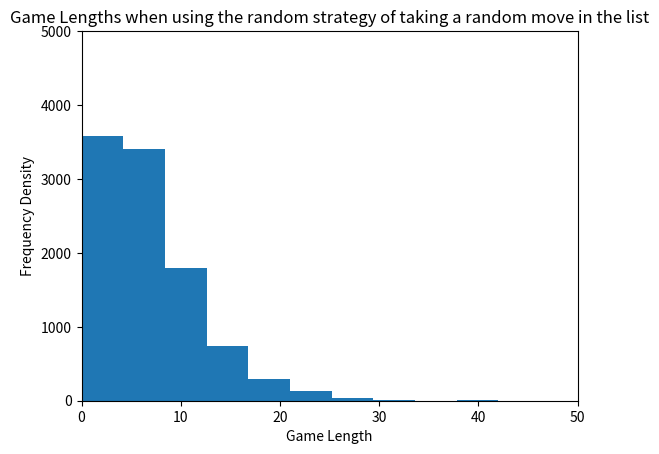

Generate this figure with matplotlib:
import random, math
import matplotlib.pyplot as plt
from pprint import pprint

plt.hist([5, 7, 7, 12, 2, 3, 2, 1, 8, 5, 9, 3, 6, 17, 6, 3, 3, 19, 2, 6, 8, 6, 4, 23, 11, 5, 5, 4, 16, 4, 2, 5, 9, 2, 4, 6, 8, 8, 1, 4, 16, 10, 9, 2, 1, 8, 4, 7, 3, 8, 3, 7, 17, 4, 5, 11, 8, 8, 6, 8, 10, 0, 5, 10, 10, 2, 5, 11, 5, 7, 4, 3, 7, 8, 2, 5, 5, 4, 2, 4, 3, 9, 8, 4, 10, 11, 7, 4, 12, 8, 7, 1, 3, 8, 3, 15, 6, 14, 23, 4, 7, 17, 11, 9, 11, 6, 13, 4, 3, 6, 16, 1, 0, 1, 6, 2, 0, 8, 11, 0, 8, 6, 7, 1, 2, 2, 7, 12, 6, 16, 0, 18, 4, 1, 7, 4, 9, 6, 5, 15, 7, 7, 6, 4, 3, 3, 16, 3, 1, 2, 6, 5, 5, 2, 10, 8, 1, 11, 12, 7, 4, 3, 1, 3, 7, 10, 0, 6, 2, 8, 5, 12, 7, 5, 3, 3, 17, 23, 16, 2, 8, 6, 1, 19, 6, 8, 2, 11, 2, 5, 5, 6, 23, 6, 4, 6, 12, 19, 3, 7, 19, 8, 8, 16, 0, 12, 15, 9, 13, 10, 7, 6, 8, 10, 4, 6, 9, 10, 3, 8, 6, 6, 3, 1, 14, 2, 1, 5, 10, 11, 9, 5, 4, 1, 9, 3, 12, 1, 2, 0, 5, 2, 17, 5, 11, 9, 3, 18, 3, 5, 1, 2, 5, 1, 4, 8, 7, 15, 9, 4, 10, 9, 8, 13, 2, 12, 23, 5, 8, 1, 5, 5, 8, 33, 5, 0, 5, 12, 12, 4, 2, 12, 8, 13, 10, 9, 5, 8, 6, 9, 0, 14, 9, 9, 9, 11, 7, 5, 3, 27, 4, 6, 0, 4, 4, 20, 5, 24, 9, 13, 4, 1, 5, 3, 7, 7, 9, 6, 2, 5, 5, 2, 3, 17, 15, 4, 11, 5, 4, 4, 15, 4, 4, 15, 14, 12, 10, 1, 5, 10, 0, 3, 5, 9, 14, 9, 1, 3, 2, 2, 4, 3, 2, 4, 10, 2, 10, 4, 7, 14, 4, 15, 21, 3, 2, 10, 5, 5, 18, 2, 4, 10, 8, 5, 13, 10, 17, 3, 8, 2, 1, 8, 2, 10, 6, 5, 19, 12, 3, 3, 10, 11, 6, 1, 16, 11, 3, 3, 13, 5, 6, 11, 5, 9, 6, 2, 3, 6, 1, 3, 7, 5, 1, 10, 19, 3, 4, 8, 4, 4, 8, 3, 3, 8, 12, 7, 4, 17, 9, 5, 10, 10, 8, 10, 9, 8, 12, 10, 6, 7, 7, 8, 4, 3, 9, 8, 4, 3, 14, 16, 4, 4, 15, 6, 10, 16, 2, 3, 13, 16, 13, 9, 13, 11, 11, 1, 8, 1, 8, 7, 20, 6, 9, 2, 26, 8, 4, 7, 6, 12, 4, 3, 5, 3, 6, 3, 2, 3, 5, 17, 7, 7, 4, 6, 7, 2, 3, 13, 14, 1, 5, 8, 17, 10, 6, 3, 7, 14, 12, 0, 5, 20, 3, 5, 13, 5, 10, 6, 6, 3, 3, 12, 4, 8, 2, 8, 12, 7, 13, 21, 23, 4, 8, 9, 7, 10, 5, 5, 6, 5, 5, 6, 12, 9, 12, 6, 3, 22, 4, 6, 11, 8, 6, 3, 3, 3, 3, 6, 7, 10, 1, 4, 4, 10, 1, 8, 1, 4, 5, 10, 19, 4, 3, 3, 5, 3, 2, 0, 11, 30, 9, 5, 4, 9, 8, 16, 4, 5, 2, 7, 10, 5, 4, 17, 4, 6, 5, 6, 16, 12, 3, 4, 6, 0, 4, 11, 4, 18, 3, 15, 7, 2, 10, 12, 7, 4, 9, 13, 7, 5, 8, 1, 3, 8, 15, 6, 5, 4, 8, 11, 2, 13, 3, 16, 1, 4, 16, 4, 1, 0, 14, 4, 10, 10, 4, 6, 5, 3, 1, 6, 7, 2, 4, 4, 4, 11, 8, 14, 9, 12, 3, 3, 2, 21, 9, 5, 10, 11, 1, 5, 3, 4, 4, 5, 9, 8, 6, 2, 7, 2, 4, 9, 9, 4, 3, 5, 8, 4, 8, 1, 5, 2, 2, 10, 10, 5, 7, 4, 6, 2, 3, 6, 10, 0, 9, 10, 4, 9, 8, 5, 2, 6, 0, 3, 7, 2, 10, 1, 7, 3, 3, 8, 5, 4, 6, 16, 7, 11, 1, 5, 2, 2, 2, 1, 5, 4, 10, 6, 7, 0, 7, 10, 6, 4, 5, 8, 14, 7, 10, 14, 8, 15, 6, 7, 4, 7, 8, 1, 9, 7, 6, 0, 4, 0, 14, 5, 1, 7, 16, 2, 7, 7, 10, 7, 21, 1, 8, 6, 7, 11, 3, 0, 6, 21, 13, 8, 6, 9, 7, 2, 2, 7, 1, 7, 2, 1, 8, 3, 11, 5, 6, 21, 5, 5, 7, 12, 5, 3, 5, 8, 7, 9, 6, 7, 5, 8, 5, 5, 12, 7, 2, 10, 7, 12, 1, 9, 6, 8, 3, 3, 14, 20, 9, 12, 2, 4, 9, 3, 12, 6, 5, 3, 4, 8, 5, 8, 2, 7, 3, 11, 10, 5, 4, 7, 3, 15, 18, 3, 4, 8, 7, 16, 1, 9, 8, 6, 16, 16, 7, 6, 3, 4, 4, 9, 13, 11, 10, 5, 10, 3, 16, 2, 2, 25, 2, 7, 11, 5, 9, 0, 3, 5, 3, 2, 1, 11, 6, 1, 4, 6, 2, 8, 5, 6, 5, 4, 5, 8, 6, 11, 7, 7, 8, 7, 14, 7, 9, 3, 7, 9, 4, 2, 5, 4, 4, 7, 9, 6, 4, 16, 10, 10, 6, 6, 11, 4, 15, 9, 2, 11, 4, 5, 18, 5, 21, 9, 9, 14, 3, 7, 5, 5, 15, 6, 3, 1, 8, 3, 8, 2, 13, 2, 8, 8, 0, 10, 6, 1, 5, 6, 9, 11, 16, 2, 20, 4, 5, 2, 0, 12, 1, 5, 4, 8, 5, 0, 5, 6, 7, 7, 2, 7, 23, 8, 2, 19, 17, 0, 4, 18, 6, 5, 16, 2, 2, 12, 6, 9, 6, 11, 2, 11, 5, 14, 2, 6, 12, 5, 8, 9, 6, 6, 3, 0, 7, 3, 15, 0, 8, 14, 4, 12, 6, 5, 7, 12, 7, 7, 5, 6, 9, 0, 5, 19, 8, 15, 15, 12, 8, 8, 11, 26, 7, 2, 3, 2, 8, 8, 3, 18, 10, 3, 9, 7, 6, 8, 12, 6, 3, 14, 10, 14, 6, 5, 6, 11, 4, 5, 3, 19, 1, 9, 7, 3, 18, 6, 6, 6, 21, 23, 10, 22, 9, 10, 7, 16, 1, 19, 3, 14, 4, 17, 15, 3, 10, 14, 1, 11, 4, 1, 11, 9, 7, 4, 12, 6, 5, 7, 6, 6, 4, 11, 0, 14, 4, 17, 7, 1, 7, 9, 3, 6, 12, 3, 5, 1, 3, 8, 4, 14, 8, 4, 7, 4, 21, 7, 6, 2, 3, 7, 13, 2, 9, 4, 8, 6, 1, 3, 8, 7, 11, 9, 3, 1, 10, 5, 9, 7, 0, 13, 7, 3, 8, 6, 3, 16, 3, 10, 9, 7, 2, 5, 6, 1, 5, 5, 10, 7, 2, 6, 4, 24, 10, 8, 4, 11, 9, 7, 26, 3, 9, 7, 13, 8, 8, 10, 10, 11, 8, 3, 12, 2, 12, 4, 2, 4, 9, 1, 3, 10, 9, 14, 10, 6, 7, 3, 18, 8, 12, 13, 6, 16, 11, 6, 11, 11, 1, 3, 2, 7, 12, 3, 16, 10, 13, 0, 1, 11, 6, 1, 22, 10, 3, 2, 12, 5, 7, 7, 6, 7, 3, 1, 13, 5, 6, 16, 6, 5, 5, 7, 18, 9, 12, 8, 3, 8, 6, 9, 2, 3, 2, 2, 0, 9, 8, 0, 4, 4, 7, 4, 4, 8, 3, 3, 22, 6, 12, 3, 1, 2, 2, 4, 5, 9, 11, 7, 9, 3, 28, 4, 13, 5, 6, 15, 1, 3, 6, 3, 3, 3, 10, 11, 6, 7, 6, 6, 2, 4, 6, 6, 6, 8, 20, 5, 19, 5, 7, 3, 3, 11, 1, 8, 1, 4, 18, 7, 11, 4, 13, 1, 4, 2, 2, 12, 5, 10, 13, 3, 9, 10, 11, 11, 5, 17, 11, 7, 4, 3, 5, 15, 0, 6, 5, 2, 11, 4, 16, 4, 6, 11, 6, 1, 4, 10, 6, 6, 3, 5, 2, 10, 7, 7, 9, 9, 4, 10, 6, 13, 8, 4, 15, 2, 17, 2, 15, 13, 15, 1, 8, 8, 6, 11, 17, 5, 5, 7, 3, 23, 3, 1, 9, 8, 8, 8, 21, 3, 3, 4, 20, 1, 3, 5, 14, 11, 6, 16, 4, 5, 5, 8, 1, 4, 6, 8, 9, 7, 10, 3, 5, 4, 3, 3, 8, 10, 7, 5, 4, 3, 7, 2, 2, 8, 4, 11, 11, 6, 5, 10, 3, 20, 5, 7, 8, 42, 4, 6, 5, 4, 2, 18, 7, 14, 3, 21, 12, 8, 5, 9, 7, 8, 3, 3, 8, 0, 4, 7, 9, 8, 3, 6, 7, 2, 26, 7, 3, 5, 10, 1, 4, 7, 6, 9, 6, 10, 3, 1, 12, 2, 27, 15, 9, 18, 9, 3, 7, 5, 4, 5, 8, 14, 5, 6, 1, 17, 3, 14, 4, 1, 4, 8, 10, 9, 2, 9, 17, 5, 18, 6, 4, 4, 2, 3, 7, 8, 5, 6, 13, 9, 11, 5, 13, 10, 8, 8, 15, 8, 17, 2, 7, 2, 2, 1, 1, 9, 5, 14, 2, 12, 8, 1, 11, 13, 11, 6, 7, 6, 12, 9, 4, 4, 12, 14, 12, 8, 8, 13, 8, 6, 12, 3, 25, 22, 11, 2, 7, 4, 12, 1, 6, 6, 12, 9, 4, 6, 5, 1, 3, 10, 8, 8, 6, 2, 18, 8, 3, 7, 12, 17, 7, 11, 13, 2, 12, 3, 5, 5, 7, 6, 5, 6, 4, 1, 12, 5, 8, 4, 7, 20, 3, 4, 7, 0, 4, 15, 2, 9, 6, 4, 3, 2, 11, 8, 10, 15, 9, 11, 5, 0, 10, 3, 12, 5, 5, 11, 3, 12, 17, 0, 10, 8, 7, 5, 4, 8, 6, 4, 2, 9, 18, 11, 3, 8, 22, 7, 7, 4, 9, 7, 11, 1, 7, 9, 4, 5, 0, 2, 2, 0, 3, 8, 6, 7, 1, 6, 7, 10, 5, 5, 11, 7, 6, 2, 5, 17, 1, 7, 15, 6, 5, 5, 16, 3, 2, 2, 5, 4, 11, 5, 3, 5, 2, 5, 2, 7, 2, 2, 7, 27, 1, 12, 4, 10, 7, 4, 10, 8, 2, 8, 3, 3, 1, 7, 7, 8, 6, 5, 3, 4, 18, 8, 8, 9, 9, 10, 4, 2, 14, 2, 15, 3, 6, 10, 6, 16, 7, 3, 6, 8, 20, 1, 6, 6, 3, 11, 15, 7, 6, 23, 6, 16, 11, 3, 2, 13, 10, 5, 2, 9, 8, 9, 7, 2, 2, 7, 10, 4, 11, 8, 0, 8, 4, 2, 8, 12, 4, 9, 3, 2, 4, 14, 10, 5, 0, 3, 5, 8, 5, 20, 9, 2, 3, 6, 4, 1, 3, 22, 10, 2, 5, 5, 8, 7, 9, 7, 4, 8, 1, 2, 8, 20, 3, 5, 14, 5, 7, 15, 7, 1, 8, 4, 2, 2, 2, 0, 6, 1, 18, 7, 6, 6, 15, 9, 6, 11, 7, 4, 7, 6, 7, 5, 2, 9, 9, 4, 21, 1, 8, 13, 2, 11, 6, 8, 14, 21, 4, 7, 5, 1, 5, 15, 1, 15, 12, 4, 7, 6, 10, 6, 13, 24, 11, 0, 5, 9, 9, 6, 11, 3, 14, 10, 7, 7, 4, 16, 5, 13, 6, 3, 3, 4, 10, 6, 4, 11, 2, 2, 13, 1, 8, 6, 8, 15, 6, 2, 6, 10, 12, 6, 2, 12, 3, 7, 8, 4, 6, 6, 16, 7, 4, 7, 6, 2, 4, 6, 5, 7, 7, 4, 2, 8, 3, 8, 16, 2, 10, 4, 3, 11, 9, 1, 6, 1, 16, 9, 2, 8, 7, 3, 0, 2, 5, 1, 7, 20, 1, 1, 7, 4, 17, 17, 13, 20, 5, 2, 9, 7, 2, 8, 5, 3, 6, 7, 12, 5, 11, 2, 7, 4, 3, 6, 10, 4, 11, 12, 8, 9, 5, 11, 3, 1, 12, 10, 8, 4, 0, 8, 1, 6, 3, 14, 2, 4, 1, 6, 9, 21, 10, 6, 8, 4, 6, 7, 12, 11, 6, 4, 11, 9, 14, 17, 7, 1, 17, 9, 12, 5, 5, 2, 10, 28, 3, 10, 2, 7, 4, 9, 9, 3, 6, 5, 2, 4, 0, 3, 5, 0, 3, 13, 4, 3, 3, 5, 10, 3, 6, 3, 15, 3, 7, 6, 2, 8, 8, 7, 18, 8, 8, 5, 10, 11, 10, 15, 3, 14, 3, 4, 17, 2, 5, 2, 0, 1, 5, 2, 6, 3, 11, 1, 4, 9, 3, 13, 7, 4, 2, 5, 19, 3, 3, 5, 5, 9, 3, 3, 5, 7, 5, 8, 6, 8, 3, 32, 9, 7, 4, 15, 18, 18, 3, 11, 0, 7, 12, 4, 9, 3, 11, 10, 7, 3, 5, 11, 3, 2, 6, 3, 9, 2, 3, 10, 7, 2, 4, 9, 3, 11, 5, 10, 6, 3, 5, 3, 13, 4, 3, 7, 10, 1, 8, 4, 2, 11, 7, 15, 12, 3, 6, 6, 8, 8, 9, 3, 2, 8, 4, 6, 16, 19, 11, 8, 21, 1, 6, 15, 6, 4, 12, 9, 4, 9, 5, 5, 9, 4, 2, 2, 9, 6, 7, 4, 3, 8, 13, 2, 20, 9, 5, 0, 7, 3, 4, 4, 3, 1, 7, 5, 1, 4, 6, 2, 12, 4, 6, 3, 14, 8, 5, 3, 2, 4, 6, 11, 9, 10, 12, 5, 6, 26, 20, 2, 20, 15, 10, 10, 3, 13, 13, 9, 5, 3, 4, 2, 5, 8, 9, 14, 5, 9, 7, 1, 6, 3, 6, 4, 5, 7, 5, 7, 1, 5, 3, 11, 5, 9, 15, 5, 7, 11, 4, 3, 6, 3, 6, 7, 8, 1, 15, 3, 8, 15, 12, 4, 12, 2, 1, 4, 2, 10, 1, 18, 0, 7, 17, 2, 6, 18, 15, 7, 2, 5, 5, 4, 8, 4, 3, 5, 3, 15, 8, 4, 1, 14, 3, 10, 2, 3, 1, 2, 15, 5, 1, 8, 6, 16, 12, 14, 2, 2, 1, 2, 7, 2, 5, 15, 4, 4, 11, 6, 0, 3, 4, 7, 18, 5, 10, 13, 1, 6, 5, 17, 4, 9, 0, 18, 10, 7, 6, 8, 1, 3, 1, 7, 2, 8, 6, 4, 3, 10, 3, 6, 4, 7, 8, 4, 3, 17, 6, 11, 5, 7, 4, 18, 13, 7, 7, 3, 3, 12, 5, 0, 14, 3, 2, 10, 6, 7, 2, 4, 8, 7, 14, 5, 5, 8, 3, 13, 7, 8, 9, 8, 19, 5, 12, 3, 10, 8, 4, 6, 2, 2, 8, 4, 7, 11, 1, 11, 1, 9, 5, 13, 10, 17, 7, 7, 7, 12, 0, 15, 4, 9, 6, 4, 1, 6, 16, 22, 2, 5, 3, 5, 5, 2, 9, 6, 3, 10, 3, 15, 33, 3, 10, 2, 4, 4, 14, 9, 10, 17, 2, 8, 8, 8, 6, 16, 15, 4, 12, 5, 7, 6, 5, 3, 3, 9, 7, 13, 20, 14, 8, 2, 20, 13, 2, 13, 5, 2, 4, 2, 20, 1, 3, 10, 5, 6, 6, 3, 9, 5, 9, 9, 7, 6, 1, 5, 10, 7, 12, 19, 11, 11, 3, 14, 1, 3, 4, 11, 8, 3, 3, 15, 8, 1, 3, 11, 5, 5, 6, 10, 7, 4, 9, 4, 7, 7, 1, 18, 2, 9, 8, 2, 7, 10, 5, 18, 1, 4, 14, 5, 2, 6, 9, 5, 11, 9, 5, 38, 7, 15, 3, 11, 7, 9, 0, 3, 7, 2, 0, 6, 8, 9, 11, 4, 8, 10, 13, 5, 3, 5, 22, 3, 1, 4, 3, 3, 18, 4, 15, 4, 18, 1, 8, 2, 8, 2, 5, 7, 7, 3, 17, 4, 10, 9, 8, 1, 7, 7, 6, 15, 3, 8, 9, 6, 7, 7, 15, 9, 3, 3, 9, 14, 11, 6, 2, 4, 5, 16, 2, 10, 3, 2, 9, 4, 2, 9, 9, 22, 10, 2, 10, 4, 14, 8, 8, 7, 1, 4, 6, 7, 10, 3, 5, 1, 10, 4, 1, 11, 3, 6, 3, 15, 0, 10, 5, 11, 10, 4, 2, 5, 1, 10, 3, 5, 7, 0, 13, 20, 14, 13, 7, 5, 12, 3, 7, 6, 6, 2, 13, 13, 3, 4, 18, 9, 4, 4, 5, 7, 3, 8, 7, 8, 3, 17, 4, 1, 24, 4, 16, 9, 11, 6, 9, 7, 5, 16, 8, 7, 4, 2, 18, 6, 17, 8, 4, 4, 5, 8, 4, 6, 6, 7, 10, 4, 4, 16, 0, 7, 14, 8, 8, 14, 5, 2, 2, 0, 2, 10, 8, 4, 5, 5, 14, 2, 5, 14, 8, 6, 12, 4, 4, 9, 5, 13, 4, 3, 3, 5, 8, 7, 4, 3, 1, 6, 10, 15, 7, 2, 4, 1, 2, 3, 9, 2, 10, 9, 1, 6, 4, 7, 3, 8, 17, 8, 12, 0, 5, 6, 7, 3, 10, 16, 4, 15, 2, 6, 12, 2, 3, 7, 10, 11, 4, 2, 6, 5, 0, 6, 19, 7, 11, 15, 3, 9, 5, 4, 10, 4, 7, 18, 4, 2, 10, 1, 8, 5, 19, 2, 4, 4, 7, 3, 7, 2, 5, 11, 3, 3, 31, 4, 6, 1, 5, 12, 10, 4, 8, 10, 11, 16, 1, 2, 2, 5, 9, 3, 4, 22, 0, 8, 1, 2, 3, 2, 6, 15, 3, 8, 6, 5, 7, 2, 1, 5, 19, 9, 7, 6, 11, 3, 9, 6, 3, 12, 7, 22, 10, 10, 14, 9, 1, 8, 12, 5, 8, 4, 2, 10, 8, 4, 3, 2, 4, 6, 5, 4, 16, 12, 5, 16, 1, 10, 2, 3, 6, 1, 10, 6, 8, 5, 6, 13, 2, 20, 8, 8, 1, 15, 6, 3, 11, 21, 9, 1, 5, 11, 7, 6, 3, 5, 4, 0, 4, 11, 14, 4, 13, 7, 6, 7, 17, 18, 5, 8, 1, 8, 15, 6, 2, 3, 2, 1, 2, 8, 0, 7, 3, 4, 21, 1, 2, 14, 1, 9, 2, 3, 7, 13, 9, 15, 8, 1, 5, 9, 8, 1, 9, 5, 6, 2, 14, 7, 2, 1, 17, 2, 3, 2, 2, 5, 6, 17, 13, 18, 4, 9, 14, 9, 4, 2, 12, 5, 2, 4, 5, 4, 15, 13, 9, 10, 4, 19, 10, 3, 2, 5, 5, 6, 7, 11, 9, 10, 8, 6, 6, 2, 8, 4, 13, 5, 2, 10, 5, 6, 4, 1, 5, 8, 1, 8, 10, 10, 9, 13, 5, 7, 15, 5, 14, 4, 4, 4, 11, 5, 4, 3, 1, 8, 2, 6, 7, 0, 4, 11, 1, 8, 5, 15, 7, 2, 7, 5, 4, 5, 13, 12, 3, 4, 5, 21, 10, 9, 8, 8, 6, 2, 9, 10, 4, 2, 4, 1, 10, 7, 9, 4, 13, 5, 11, 4, 4, 6, 12, 9, 12, 5, 8, 6, 21, 11, 4, 1, 8, 7, 11, 3, 8, 7, 6, 9, 5, 6, 7, 4, 6, 1, 4, 24, 5, 8, 9, 6, 1, 1, 7, 1, 8, 7, 24, 2, 9, 21, 8, 5, 4, 2, 7, 6, 11, 8, 7, 14, 4, 7, 9, 1, 2, 5, 7, 4, 6, 6, 3, 3, 15, 8, 13, 13, 11, 7, 10, 2, 1, 7, 2, 3, 11, 9, 1, 6, 3, 15, 3, 11, 7, 2, 2, 16, 6, 4, 10, 17, 5, 6, 2, 6, 5, 7, 5, 15, 3, 2, 10, 2, 11, 7, 3, 2, 5, 14, 4, 8, 3, 11, 4, 0, 6, 3, 10, 6, 6, 2, 3, 5, 0, 19, 4, 25, 5, 6, 1, 4, 5, 9, 7, 5, 8, 1, 6, 9, 8, 3, 12, 7, 5, 2, 2, 4, 5, 4, 1, 9, 12, 2, 8, 2, 5, 2, 13, 13, 10, 5, 12, 4, 13, 5, 14, 5, 2, 12, 7, 4, 8, 5, 19, 5, 4, 6, 2, 2, 1, 12, 0, 8, 11, 8, 21, 15, 2, 14, 13, 6, 7, 5, 5, 3, 5, 10, 3, 0, 10, 13, 10, 13, 4, 4, 10, 5, 14, 0, 6, 1, 0, 8, 20, 6, 9, 8, 25, 7, 25, 7, 2, 4, 3, 6, 11, 10, 2, 10, 5, 1, 10, 3, 6, 4, 5, 13, 2, 6, 2, 14, 16, 7, 7, 4, 13, 8, 4, 2, 12, 4, 2, 5, 2, 15, 1, 1, 1, 2, 6, 9, 5, 12, 3, 12, 12, 8, 4, 3, 5, 14, 10, 11, 11, 6, 4, 6, 12, 10, 18, 5, 4, 5, 2, 10, 3, 5, 3, 6, 2, 11, 15, 6, 8, 2, 9, 9, 2, 3, 5, 7, 4, 0, 28, 14, 2, 1, 7, 4, 2, 5, 4, 2, 6, 15, 10, 13, 12, 3, 1, 13, 10, 6, 16, 4, 6, 1, 4, 7, 4, 8, 2, 0, 5, 9, 4, 6, 18, 4, 10, 1, 8, 12, 7, 4, 6, 4, 1, 4, 3, 6, 5, 0, 8, 9, 3, 5, 2, 3, 14, 12, 7, 6, 5, 6, 3, 4, 6, 2, 3, 6, 2, 3, 21, 5, 14, 6, 4, 8, 3, 7, 3, 33, 3, 10, 6, 3, 5, 8, 3, 2, 6, 6, 16, 10, 6, 2, 4, 3, 11, 3, 4, 11, 8, 2, 5, 2, 7, 7, 10, 1, 1, 11, 1, 8, 7, 9, 2, 2, 2, 4, 7, 6, 11, 5, 12, 7, 7, 9, 16, 12, 2, 3, 9, 10, 11, 4, 12, 5, 4, 10, 17, 13, 17, 2, 7, 3, 2, 4, 17, 2, 2, 16, 5, 10, 10, 5, 7, 11, 11, 3, 12, 20, 6, 4, 11, 2, 2, 1, 5, 5, 14, 1, 9, 14, 11, 5, 12, 2, 3, 6, 1, 4, 7, 3, 19, 5, 3, 10, 16, 0, 6, 13, 9, 7, 7, 3, 9, 9, 5, 6, 9, 9, 2, 23, 9, 2, 12, 1, 18, 1, 9, 3, 4, 5, 5, 6, 7, 1, 5, 7, 11, 13, 23, 3, 13, 2, 5, 3, 3, 3, 4, 7, 3, 6, 2, 13, 1, 2, 3, 5, 5, 6, 4, 12, 5, 1, 7, 5, 8, 4, 6, 7, 2, 4, 16, 5, 4, 9, 3, 2, 4, 1, 14, 3, 6, 12, 4, 4, 9, 2, 14, 5, 8, 6, 4, 9, 5, 38, 3, 7, 12, 10, 4, 11, 5, 15, 2, 1, 5, 14, 3, 6, 4, 2, 8, 2, 6, 3, 3, 1, 6, 5, 5, 3, 5, 14, 20, 3, 10, 11, 5, 4, 3, 1, 1, 7, 4, 5, 7, 7, 8, 3, 4, 3, 13, 3, 9, 8, 14, 3, 5, 5, 1, 4, 7, 7, 6, 4, 2, 7, 7, 2, 5, 9, 4, 5, 3, 6, 5, 4, 16, 3, 2, 7, 9, 1, 9, 6, 8, 27, 6, 2, 8, 5, 3, 7, 9, 5, 5, 3, 6, 8, 2, 9, 3, 6, 3, 15, 6, 22, 1, 6, 5, 7, 2, 9, 5, 13, 5, 1, 14, 3, 6, 1, 2, 11, 3, 8, 3, 10, 12, 5, 7, 10, 1, 9, 16, 19, 2, 1, 8, 10, 3, 8, 6, 20, 0, 4, 3, 12, 9, 11, 12, 9, 18, 6, 7, 4, 0, 1, 3, 4, 3, 14, 3, 5, 11, 2, 2, 4, 11, 9, 9, 8, 16, 10, 6, 10, 3, 9, 10, 7, 3, 2, 10, 10, 5, 2, 5, 8, 1, 4, 12, 2, 11, 2, 2, 6, 4, 3, 1, 2, 21, 3, 19, 19, 5, 8, 5, 11, 4, 6, 9, 3, 7, 2, 6, 10, 3, 3, 9, 7, 15, 6, 3, 9, 7, 3, 13, 3, 5, 4, 4, 15, 4, 1, 21, 3, 4, 5, 8, 23, 8, 8, 7, 25, 5, 19, 3, 8, 6, 12, 16, 6, 2, 5, 6, 4, 7, 7, 3, 7, 2, 10, 3, 3, 4, 2, 5, 12, 0, 3, 8, 4, 5, 5, 0, 2, 12, 11, 2, 10, 4, 4, 13, 6, 39, 0, 8, 6, 2, 4, 8, 5, 8, 11, 5, 3, 19, 3, 16, 5, 5, 19, 5, 10, 5, 3, 5, 7, 12, 8, 2, 9, 6, 7, 4, 4, 8, 6, 7, 4, 4, 4, 12, 10, 8, 2, 19, 7, 1, 6, 7, 2, 7, 8, 12, 10, 0, 4, 4, 1, 1, 9, 11, 13, 2, 9, 8, 15, 3, 7, 3, 9, 6, 3, 2, 14, 4, 6, 0, 3, 5, 9, 17, 10, 3, 11, 2, 9, 1, 2, 11, 12, 11, 4, 0, 5, 5, 25, 6, 5, 5, 7, 4, 8, 3, 4, 2, 4, 2, 15, 11, 3, 4, 10, 0, 26, 3, 2, 5, 1, 5, 16, 4, 1, 3, 8, 8, 3, 8, 12, 11, 11, 6, 3, 13, 3, 3, 10, 3, 7, 3, 3, 8, 6, 9, 0, 5, 8, 5, 13, 0, 6, 21, 6, 14, 9, 5, 1, 1, 3, 5, 5, 11, 6, 5, 7, 10, 3, 11, 13, 11, 2, 6, 2, 6, 3, 3, 7, 5, 3, 5, 3, 3, 7, 15, 12, 11, 11, 3, 11, 2, 8, 5, 3, 1, 16, 4, 6, 10, 2, 13, 18, 1, 6, 3, 5, 5, 8, 7, 4, 7, 6, 4, 6, 11, 20, 6, 1, 0, 3, 6, 5, 3, 16, 1, 2, 14, 8, 2, 5, 4, 14, 5, 6, 3, 10, 7, 1, 4, 4, 4, 8, 9, 8, 3, 3, 9, 4, 6, 14, 11, 11, 11, 1, 17, 12, 15, 3, 14, 4, 8, 5, 11, 9, 3, 4, 14, 16, 3, 8, 3, 3, 3, 7, 10, 3, 10, 6, 17, 17, 1, 9, 3, 2, 2, 4, 5, 11, 10, 6, 3, 2, 13, 8, 4, 5, 2, 13, 3, 24, 0, 6, 4, 8, 9, 11, 7, 3, 4, 3, 8, 3, 10, 5, 6, 15, 6, 5, 10, 6, 2, 4, 8, 7, 2, 8, 14, 4, 5, 1, 12, 5, 2, 9, 7, 9, 2, 2, 5, 6, 3, 8, 12, 1, 27, 5, 7, 8, 5, 5, 3, 3, 1, 2, 3, 9, 1, 7, 6, 16, 4, 4, 5, 2, 5, 3, 10, 5, 20, 3, 11, 4, 9, 8, 8, 5, 5, 6, 6, 2, 5, 4, 14, 15, 5, 7, 2, 2, 4, 6, 6, 10, 7, 9, 12, 5, 6, 5, 7, 2, 4, 10, 3, 5, 11, 5, 6, 6, 12, 9, 12, 2, 2, 6, 5, 18, 17, 9, 15, 5, 8, 12, 4, 6, 12, 11, 2, 5, 9, 7, 7, 5, 5, 3, 4, 4, 1, 9, 12, 2, 5, 26, 11, 1, 3, 0, 15, 8, 2, 1, 3, 6, 7, 8, 3, 10, 9, 5, 8, 4, 4, 6, 6, 8, 26, 5, 2, 7, 9, 4, 2, 12, 4, 9, 9, 3, 2, 11, 6, 5, 3, 2, 2, 6, 16, 4, 11, 10, 2, 6, 4, 12, 4, 4, 11, 2, 2, 1, 8, 2, 9, 8, 8, 2, 4, 10, 3, 3, 15, 3, 3, 2, 2, 3, 3, 9, 9, 8, 6, 5, 3, 13, 3, 12, 3, 9, 7, 3, 9, 8, 2, 5, 3, 4, 14, 1, 3, 18, 11, 22, 13, 4, 6, 4, 5, 3, 4, 3, 3, 6, 3, 14, 3, 9, 2, 3, 0, 10, 2, 4, 9, 3, 8, 11, 11, 3, 3, 5, 9, 3, 13, 6, 9, 2, 3, 16, 3, 5, 8, 1, 2, 8, 4, 4, 12, 16, 8, 4, 2, 1, 2, 1, 13, 5, 7, 11, 6, 15, 2, 6, 26, 11, 3, 4, 4, 3, 5, 4, 8, 3, 3, 4, 6, 6, 0, 3, 14, 10, 2, 8, 5, 12, 12, 18, 7, 4, 8, 13, 2, 3, 8, 10, 4, 6, 8, 3, 5, 4, 4, 5, 14, 20, 4, 11, 6, 6, 9, 32, 9, 4, 4, 12, 2, 14, 8, 4, 4, 2, 10, 11, 12, 2, 5, 2, 19, 4, 2, 8, 8, 7, 4, 4, 8, 4, 5, 5, 3, 3, 6, 9, 3, 14, 6, 3, 8, 7, 5, 3, 18, 5, 5, 8, 3, 11, 7, 2, 2, 11, 8, 3, 3, 8, 4, 5, 17, 2, 10, 8, 2, 5, 3, 13, 3, 8, 3, 4, 7, 4, 3, 6, 9, 6, 2, 17, 3, 8, 16, 1, 6, 8, 10, 5, 8, 6, 5, 3, 4, 2, 11, 18, 8, 5, 14, 5, 8, 3, 3, 18, 2, 17, 6, 10, 14, 6, 6, 0, 6, 8, 4, 12, 7, 3, 4, 8, 2, 8, 3, 1, 11, 6, 3, 2, 12, 6, 20, 1, 7, 5, 9, 9, 5, 3, 1, 4, 7, 7, 7, 15, 0, 8, 9, 5, 8, 12, 7, 1, 0, 3, 3, 5, 8, 10, 1, 4, 12, 7, 4, 4, 7, 15, 8, 9, 5, 9, 16, 3, 9, 1, 15, 6, 2, 12, 10, 16, 9, 8, 6, 6, 0, 22, 2, 5, 14, 1, 7, 5, 4, 8, 13, 9, 4, 8, 7, 2, 9, 5, 6, 1, 7, 4, 2, 8, 10, 1, 8, 2, 7, 2, 6, 4, 3, 7, 3, 6, 3, 4, 1, 9, 5, 5, 6, 11, 12, 6, 12, 4, 10, 6, 15, 3, 4, 10, 9, 8, 19, 12, 6, 3, 12, 6, 5, 9, 13, 15, 8, 10, 4, 9, 4, 4, 7, 6, 6, 4, 14, 6, 8, 9, 6, 8, 1, 9, 6, 15, 8, 5, 1, 7, 6, 10, 4, 2, 6, 15, 3, 8, 9, 13, 2, 8, 4, 4, 6, 6, 4, 4, 2, 12, 7, 6, 4, 4, 4, 4, 5, 9, 6, 16, 0, 9, 4, 9, 14, 11, 5, 2, 6, 5, 5, 6, 5, 9, 12, 11, 3, 7, 5, 2, 4, 8, 11, 0, 8, 6, 17, 15, 14, 3, 3, 5, 4, 6, 3, 6, 20, 14, 9, 9, 2, 5, 4, 4, 6, 3, 19, 13, 12, 8, 3, 9, 9, 6, 1, 15, 4, 7, 3, 10, 15, 9, 8, 10, 5, 2, 5, 11, 13, 1, 9, 2, 6, 5, 3, 2, 15, 4, 6, 7, 5, 3, 13, 9, 11, 2, 4, 1, 1, 2, 1, 11, 23, 5, 7, 7, 3, 2, 8, 6, 9, 3, 6, 3, 8, 5, 1, 5, 7, 7, 7, 6, 6, 10, 9, 4, 8, 9, 14, 20, 14, 20, 3, 4, 6, 2, 6, 9, 10, 4, 7, 5, 9, 4, 3, 14, 5, 16, 6, 10, 10, 8, 6, 16, 11, 3, 12, 12, 3, 1, 4, 10, 14, 2, 9, 14, 11, 6, 7, 8, 6, 7, 1, 15, 6, 15, 5, 6, 0, 14, 5, 4, 5, 10, 19, 13, 12, 10, 7, 11, 24, 5, 1, 3, 2, 2, 4, 8, 1, 5, 7, 10, 7, 1, 5, 7, 17, 1, 7, 10, 8, 5, 6, 8, 3, 7, 2, 7, 14, 5, 11, 10, 16, 8, 2, 3, 3, 5, 7, 2, 25, 6, 6, 4, 3, 27, 7, 7, 9, 6, 13, 3, 4, 4, 2, 5, 4, 3, 5, 3, 7, 4, 6, 6, 3, 10, 9, 2, 3, 10, 9, 6, 0, 2, 9, 2, 14, 2, 4, 17, 5, 3, 3, 12, 1, 5, 9, 11, 7, 7, 11, 6, 8, 6, 3, 7, 13, 6, 12, 2, 6, 5, 10, 12, 16, 15, 7, 6, 11, 15, 11, 5, 9, 7, 4, 8, 4, 12, 10, 2, 5, 8, 18, 3, 20, 3, 6, 2, 4, 2, 9, 5, 17, 3, 4, 4, 8, 3, 8, 2, 8, 9, 17, 4, 5, 6, 7, 12, 6, 4, 3, 7, 4, 10, 6, 5, 0, 25, 3, 16, 2, 18, 10, 3, 5, 1, 2, 10, 4, 3, 8, 22, 12, 12, 2, 6, 0, 5, 9, 5, 3, 2, 8, 7, 9, 3, 7, 7, 11, 1, 13, 0, 7, 9, 5, 2, 7, 1, 1, 1, 6, 5, 1, 13, 11, 3, 11, 12, 5, 3, 4, 4, 5, 6, 7, 0, 1, 1, 1, 8, 6, 7, 2, 8, 4, 10, 6, 0, 7, 4, 5, 4, 9, 16, 4, 4, 15, 11, 26, 11, 10, 1, 10, 5, 4, 2, 2, 19, 2, 7, 3, 9, 6, 2, 1, 1, 5, 3, 13, 7, 8, 1, 3, 4, 3, 12, 14, 5, 5, 15, 9, 3, 13, 5, 8, 9, 3, 10, 3, 23, 5, 2, 5, 8, 6, 3, 7, 9, 9, 11, 3, 2, 0, 13, 6, 13, 3, 10, 3, 1, 14, 3, 9, 11, 20, 8, 13, 7, 15, 2, 11, 7, 10, 7, 1, 10, 9, 2, 11, 4, 6, 3, 6, 5, 18, 4, 12, 3, 5, 12, 9, 4, 3, 12, 2, 4, 7, 6, 10, 26, 2, 22, 14, 5, 14, 10, 12, 7, 3, 11, 5, 6, 7, 11, 6, 2, 8, 3, 2, 2, 4, 13, 13, 19, 8, 5, 3, 7, 13, 7, 7, 8, 6, 3, 6, 8, 8, 7, 8, 6, 2, 2, 3, 4, 10, 6, 1, 4, 4, 3, 8, 6, 7, 4, 5, 6, 5, 7, 7, 6, 3, 3, 2, 2, 15, 3, 5, 2, 1, 3, 8, 12, 10, 5, 0, 8, 5, 15, 6, 9, 3, 5, 6, 5, 1, 11, 11, 4, 6, 6, 10, 5, 4, 5, 4, 10, 4, 4, 6, 12, 14, 10, 1, 6, 2, 16, 25, 5, 1, 15, 7, 8, 4, 12, 6, 1, 12, 8, 3, 1, 4, 6, 3, 4, 8, 8, 3, 8, 7, 3, 3, 5, 4, 8, 5, 16, 0, 6, 9, 4, 9, 9, 6, 4, 8, 6, 2, 9, 10, 2, 4, 4, 3, 12, 6, 1, 1, 2, 8, 8, 11, 10, 6, 9, 12, 0, 3, 3, 4, 5, 7, 15, 13, 9, 3, 2, 3, 6, 13, 7, 3, 8, 3, 2, 5, 1, 11, 9, 3, 2, 3, 7, 7, 2, 10, 5, 4, 11, 6, 3, 6, 6, 12, 4, 8, 1, 13, 9, 3, 6, 3, 23, 5, 8, 7, 14, 9, 1, 4, 6, 9, 8, 3, 6, 3, 9, 5, 9, 8, 7, 5, 6, 3, 9, 2, 5, 12, 7, 5, 5, 3, 8, 7, 9, 10, 4, 6, 4, 2, 3, 7, 15, 4, 1, 5, 15, 5, 8, 7, 4, 2, 8, 12, 7, 5, 3, 7, 5, 8, 21, 3, 4, 9, 6, 10, 3, 1, 11, 7, 11, 10, 8, 11, 9, 4, 10, 5, 3, 7, 19, 3, 8, 7, 1, 4, 2, 3, 6, 3, 6, 4, 5, 2, 1, 2, 9, 5, 7, 9, 9, 7, 14, 2, 12, 1, 4, 11, 5, 0, 18, 7, 7, 3, 3, 4, 7, 18, 4, 5, 16, 17, 1, 6, 8, 8, 10, 8, 3, 11, 5, 2, 6, 10, 6, 2, 2, 6, 24, 8, 8, 9, 7, 9, 5, 4, 4, 4, 3, 14, 17, 12, 39, 7, 2, 2, 8, 2, 16, 8, 5, 6, 0, 2, 9, 7, 2, 11, 5, 2, 3, 15, 5, 5, 10, 12, 6, 21, 3, 2, 7, 1, 2, 7, 10, 14, 4, 3, 3, 7, 4, 0, 4, 8, 3, 15, 6, 9, 2, 1, 10, 3, 4, 4, 7, 8, 9, 3, 4, 6, 10, 8, 6, 6, 4, 10, 9, 3, 11, 12, 10, 3, 5, 9, 3, 3, 4, 12, 5, 11, 7, 2, 15, 14, 5, 6, 13, 15, 2, 4, 6, 3, 6, 6, 1, 6, 15, 13, 6, 9, 22, 8, 9, 8, 8, 9, 4, 2, 25, 5, 9, 16, 4, 10, 2, 2, 5, 24, 13, 4, 6, 12, 17, 6, 7, 7, 3, 5, 4, 5, 10, 2, 3, 5, 5, 5, 5, 2, 4, 11, 8, 2, 4, 16, 6, 8, 6, 12, 5, 17, 5, 5, 12, 15, 9, 2, 7, 1, 15, 7, 7, 3, 7, 11, 3, 4, 1, 8, 7, 0, 8, 2, 4, 6, 15, 4, 13, 15, 5, 4, 3, 4, 17, 9, 6, 8, 5, 5, 9, 12, 7, 8, 3, 4, 3, 2, 6, 3, 12, 9, 7, 4, 2, 2, 5, 3, 7, 8, 4, 14, 11, 6, 5, 5, 16, 3, 5, 3, 7, 1, 8, 3, 2, 8, 12, 6, 17, 8, 7, 1, 6, 4, 9, 11, 6, 6, 16, 5, 3, 9, 4, 3, 1, 3, 9, 15, 4, 6, 5, 8, 1, 11, 13, 5, 2, 5, 9, 10, 12, 5, 3, 8, 3, 1, 6, 11, 3, 12, 5, 8, 7, 2, 15, 15, 5, 6, 7, 5, 9, 10, 6, 15, 5, 10, 4, 14, 1, 2, 13, 6, 5, 1, 2, 6, 6, 17, 0, 4, 7, 2, 2, 13, 13, 15, 2, 3, 2, 12, 33, 13, 4, 17, 3, 5, 15, 8, 4, 10, 2, 3, 14, 4, 5, 5, 12, 5, 18, 5, 2, 8, 3, 3, 11, 2, 6, 6, 17, 11, 2, 1, 5, 7, 5, 7, 3, 3, 8, 12, 0, 13, 7, 8, 9, 8, 3, 5, 9, 3, 17, 3, 9, 5, 26, 6, 2, 5, 3, 3, 4, 8, 2, 7, 4, 10, 7, 8, 4, 11, 8, 5, 3, 6, 3, 10, 7, 11, 3, 0, 7, 5, 1, 6, 12, 7, 8, 3, 8, 8, 23, 5, 13, 3, 1, 15, 16, 12, 5, 10, 5, 9, 10, 8, 29, 6, 6, 5, 5, 0, 6, 3, 9, 7, 8, 12, 12, 7, 7, 4, 8, 7, 8, 4, 8, 7, 11, 1, 2, 11, 10, 7, 6, 9, 4, 4, 7, 3, 3, 5, 3, 2, 13, 24, 5, 9, 12, 20, 9, 3, 3, 3, 18, 6, 14, 7, 5, 5, 12, 1, 14, 4, 5, 4, 12, 8, 10, 2, 6, 10, 3, 2, 4, 1, 18, 11, 7, 5, 11, 6, 9, 7, 6, 2, 8, 8, 3, 0, 6, 4, 7, 5, 5, 2, 8, 21, 16, 7, 10, 6, 13, 4, 2, 2, 4, 3, 5, 2, 4, 9, 2, 1, 3, 5, 11, 16, 4, 12, 8, 8, 10, 0, 4, 21, 3, 5, 2, 15, 8, 4, 11, 12, 3, 3, 4, 11, 15, 9, 4, 2, 14, 9, 5, 4, 12, 6, 5, 3, 9, 6, 13, 17, 1, 3, 6, 7, 7, 8, 10, 18, 3, 4, 0, 11, 3, 4, 8, 8, 6, 3, 10, 9, 2, 8, 18, 8, 5, 6, 5, 1, 11, 15, 1, 19, 6, 7, 3, 11, 1, 10, 3, 18, 13, 3, 9, 20, 5, 12, 7, 21, 4, 2, 10, 3, 6, 5, 10, 4, 5, 6, 5, 16, 5, 1, 2, 2, 4, 4, 9, 9, 7, 2, 11, 3, 4, 8, 9, 2, 6, 9, 1, 2, 16, 16, 3, 3, 2, 6, 9, 1, 12, 10, 18, 7, 12, 6, 17, 8, 4, 6, 7, 4, 9, 4, 8, 5, 15, 3, 20, 7, 9, 7, 11, 3, 4, 3, 5, 7, 1, 19, 7, 6, 8, 6, 5, 4, 7, 3, 5, 9, 12, 9, 1, 6, 9, 6, 3, 6, 8, 1, 8, 3, 9, 2, 4, 5, 6, 23, 7, 10, 2, 2, 7, 14, 12, 14, 11, 17, 5, 8, 7, 7, 11, 2, 7, 4, 10, 0, 22, 22, 10, 9, 27, 5, 10, 6, 18, 3, 5, 16, 1, 0, 7, 14, 6, 8, 3, 7, 3, 9, 8, 8, 3, 10, 7, 5, 5, 5, 16, 8, 15, 1, 3, 7, 1, 6, 2, 17, 8, 1, 11, 4, 21, 13, 2, 5, 8, 6, 5, 3, 10, 17, 5, 2, 6, 8, 20, 4, 4, 5, 2, 2, 9, 8, 5, 3, 3, 2, 10, 9, 11, 9, 4, 7, 5, 9, 7, 4, 4, 9, 10, 0, 7, 10, 8, 16, 3, 10, 4, 3, 5, 10, 9, 4, 5, 10, 4, 7, 7, 3, 11, 9, 12, 2, 3, 1, 2, 16, 8, 1, 17, 12, 6, 8, 6, 4, 7, 20, 2, 1, 0, 7, 7, 3, 23, 4, 2, 18, 4, 1, 8, 2, 8, 1, 2, 11, 4, 6, 10, 1, 4, 8, 5, 3, 4, 5, 2, 2, 5, 9, 12, 7, 10, 9, 3, 13, 7, 13, 9, 4, 2, 8, 10, 8, 9, 11, 10, 6, 12, 7, 3, 20, 9, 1, 7, 9, 12, 4, 3, 7, 5, 13, 5, 7, 4, 3, 3, 5, 7, 13, 10, 5, 6, 6, 2, 8, 5, 3, 3, 4, 20, 6, 5, 1, 14, 1, 9, 7, 15, 7, 5, 6, 7, 7, 2, 2, 5, 5, 5, 2, 7, 14, 2, 13, 1, 5, 6, 7, 1, 2, 6, 12, 5, 9, 10, 9, 6, 6, 7, 1, 9, 5, 16, 2, 1, 5, 4, 5, 6, 5, 4, 6, 5, 3, 3, 18, 7, 3, 17, 9, 4, 8, 13, 7, 7, 14, 3, 8, 6, 7, 12, 5, 12, 2, 9, 5, 0, 8, 6, 3, 1, 3, 12, 11, 8, 3, 10, 1, 6, 12, 14, 9, 1, 0, 13, 1, 10, 9, 0, 3, 14, 4, 8, 12, 1, 9, 7, 7, 18, 12, 10, 5, 5, 11, 0, 1, 4, 3, 3, 2, 6, 4, 10, 8, 7, 1, 12, 0, 7, 2, 6, 2, 12, 31, 2, 3, 11, 1, 2, 5, 9, 1, 7, 7, 3, 19, 8, 2, 2, 1, 2, 10, 21, 10, 10, 1, 2, 8, 3, 12, 2, 18, 3, 6, 7, 11, 4, 4, 23, 5, 11, 7, 8, 3, 10, 11, 7, 9, 11, 7, 5, 7, 8, 8, 13, 6, 4, 9, 2, 2, 3, 2, 2, 8, 8, 3, 2, 7, 12, 2, 13, 3, 5, 2, 15, 4, 7, 3, 2, 4, 4, 7, 0, 5, 2, 5, 4, 2, 2, 1, 3, 10, 8, 5, 1, 12, 3, 7, 15, 5, 12, 10, 6, 13, 6, 6, 1, 11, 19, 4, 4, 4, 4, 11, 10, 5, 7, 3, 5, 5, 11, 6, 13, 4, 9, 8, 13, 0, 7, 6, 4, 14, 2, 1, 6, 1, 3, 7, 14, 8, 12, 6, 1, 2, 2, 4, 3, 12, 2, 1, 4, 6, 9, 10, 10, 5, 10, 2, 17, 2, 10, 10, 8, 7, 5, 8, 4, 21, 0, 11, 0, 31, 6, 8, 10, 6, 12, 7, 12, 7, 5, 2, 4, 3, 13, 9, 8, 6, 10, 5, 7, 14, 8, 6, 3, 5, 4, 6, 18, 21, 10, 6, 3, 4, 7, 2, 13, 4, 7, 4, 7, 6, 7, 13, 1, 4, 6, 10, 1, 2, 11, 3, 1, 6, 9, 9, 14, 7, 16, 5, 5, 8, 10, 8, 3, 10, 8, 6, 11, 5, 5, 1, 12, 1, 10, 14, 2, 10, 8, 6, 0, 24, 3, 10, 4, 2, 11, 13, 0, 1, 7, 5, 3, 4, 9, 1, 8, 1, 7, 5, 6, 5, 0, 10, 4, 6, 9, 10, 2, 2, 10, 4, 22, 11, 19, 23, 9, 2, 14, 6, 8, 11, 25, 8, 10, 5, 7, 14, 1, 5, 3, 9, 8, 4, 7, 27, 6, 11, 5, 3, 6, 5, 1, 12, 9, 12, 2, 2, 4, 7, 9, 3, 3, 5, 7, 8, 7, 10, 5, 9, 7, 12, 5, 5, 2, 3, 13, 6, 6, 1, 4, 12, 9, 8, 17, 9, 9, 7, 4, 5, 18, 9, 9, 2, 28, 26, 5, 7, 3, 9, 7, 2, 2, 3, 5, 6, 9, 3, 8, 1, 7, 7, 4, 5, 11, 6, 14, 11, 4, 3, 18, 4, 7, 2, 3, 4, 5, 4, 7, 10, 1, 2, 14, 11, 3, 24, 6, 1, 15, 10, 4, 3, 0, 8, 2, 8, 1, 5, 8, 3, 4, 6, 6, 7, 11, 3, 1, 9, 15, 10, 8, 14, 1, 4, 5, 14, 11, 1, 4, 9, 9, 3, 8, 0, 0, 5, 6, 4, 14, 1, 2, 9, 4, 5, 13, 1, 8, 6, 6, 13, 9, 1, 0, 3, 8, 2, 2, 5, 5, 15, 6, 3, 22, 1, 2, 11, 4, 13, 7, 3, 5, 13, 6, 8, 15, 5, 11, 2, 5, 2, 6, 8, 5, 12, 7, 13, 0, 27, 4, 10, 11, 5, 5, 1, 3, 0, 5, 17, 0, 4, 8, 4, 8, 11, 2, 6, 5, 10, 7, 20, 8, 8, 5, 2, 13, 1, 17, 14, 2, 2, 3, 1, 5, 9, 7, 1, 1, 2, 16, 11, 6, 5, 10, 1, 2, 6, 4, 3, 8, 7, 0, 6, 4, 20, 5, 7, 10, 13, 7, 4, 2, 10, 6, 2, 7, 9, 4, 4, 1, 4, 8, 16, 8, 4, 7, 4, 7, 4, 4, 7, 1, 3, 4, 9, 5, 12, 7, 3, 3, 6, 7, 2, 12, 2, 8, 33, 3, 21, 5, 13, 1, 3, 3, 14, 3, 4, 4, 4, 13, 2, 10, 5, 4, 1, 6, 9, 12, 6, 1, 2, 5, 14, 8, 14, 10, 2, 2, 3, 6, 8, 6, 9, 2, 3, 7, 7, 10, 9, 2, 7, 2, 10, 10, 9, 16, 3, 5, 11, 4, 3, 23, 3, 4, 8, 2, 9, 13, 5, 3, 6, 6, 9, 11, 2, 3, 6, 4, 6, 3, 8, 3, 6, 6, 3, 4, 11, 18, 3, 8, 1, 1, 7, 3, 8, 3, 8, 6, 1, 4, 3, 9, 4, 0, 7, 5, 3, 12, 4, 2, 2, 10, 2, 0, 11, 7, 21, 16, 7, 1, 0, 13, 5, 1, 17, 7, 4, 6, 8, 10, 2, 9, 3, 5, 4, 1, 8, 11, 4, 7, 3, 9, 9, 3, 2, 3, 11, 3, 9, 12, 12, 1, 2, 1, 8, 3, 6, 2, 9, 4, 10, 11, 12, 21, 3, 8, 3, 2, 4, 4, 5, 9, 5, 4, 1, 5, 2, 3, 7, 11, 3, 12, 3, 4, 12, 3, 2, 11, 1, 6, 17, 3, 4, 5, 8, 6, 12, 5, 7, 2, 1, 4, 8, 12, 4, 5, 5, 7, 5, 3, 26, 5, 5, 1, 7, 5, 12, 4, 15, 6, 10, 2, 3, 6, 30, 6, 8, 1, 6, 4, 3, 2, 7, 15, 19, 3, 5, 10, 8, 4, 12, 4, 16, 9, 18, 3, 7, 3, 24, 0, 4, 1, 11, 5, 14, 0, 3, 10, 5, 8, 29, 7, 5, 1, 20, 6, 3, 2, 3, 4, 17, 2, 11, 2, 3, 7, 5, 1, 8, 4, 7, 8, 16, 10, 3, 6, 5, 7, 7, 10, 1, 5, 14, 4, 4, 10, 4, 2, 6, 10, 3, 1, 14, 0, 7, 8, 6, 2, 4, 3, 5, 2, 7, 7, 0, 16, 7, 25, 22, 21, 9, 12, 6, 0, 3, 2, 20, 0, 6, 13, 3, 6, 0, 13, 5, 14, 5, 4, 7, 3, 11, 12, 5, 6, 5, 7, 10, 7, 4, 2, 5, 4, 9, 7, 7, 12, 4, 2, 4, 4, 8, 5, 2, 8, 15, 17, 19, 8, 13, 10, 12, 8, 1, 2, 11, 4, 3, 6, 3, 2, 12, 3, 2, 3, 4, 6, 13, 6, 7, 5, 15, 11, 8, 9, 5, 5, 3, 8, 1, 5, 8, 21, 9, 0, 2, 7, 6, 12, 18, 3, 3, 4, 1, 9, 11, 8, 6, 2, 9, 10, 9, 3, 5, 5, 0, 9, 5, 15, 4, 2, 3, 5, 9, 6, 5, 5, 4, 13, 4, 2, 4, 8, 19, 2, 9, 3, 7, 6, 3, 2, 7, 18, 1, 3, 6, 25, 11, 10, 9, 10, 2, 14, 7, 1, 10, 7, 6, 2, 10, 5, 5, 5, 18, 6, 6, 10, 7, 1, 8, 3, 2, 10, 4, 11, 28, 9, 5, 0, 5, 2, 1, 2, 5, 1, 5, 3, 4, 5, 2, 3, 11, 9, 6, 8, 5, 0, 6, 1, 2, 6, 18, 10, 4, 8, 8, 4, 10, 10, 13, 14, 4, 4, 0, 24, 6, 7, 2, 3, 1, 4, 1, 1, 12, 6, 7, 7, 8, 3, 9, 8, 3, 5, 7, 3, 3, 3, 9, 6, 6, 9, 4, 3, 9, 4, 2, 2, 4, 5, 1, 3, 6, 6, 5, 5, 7, 4, 10, 1, 7, 11, 6, 3, 3, 7, 0, 1, 14, 4, 1, 3, 8, 8, 8, 5, 14, 8, 12, 13, 4, 7, 10, 10, 15, 6, 4, 13, 11, 7, 16, 3, 10, 4, 3, 6, 16, 18, 7, 2, 2, 4, 2, 1, 1, 5, 7, 2, 2, 5, 15, 2, 5, 0, 5, 9, 2, 10, 8, 0, 5, 23, 7, 3, 10, 9, 10, 16, 1, 10, 15, 12, 14, 0, 8, 3, 11, 10, 10, 5, 7, 8, 6, 6, 4, 12, 4, 4, 5, 7, 5, 4, 4, 3, 4, 7, 12, 7, 14, 10, 13, 7, 11, 3, 7, 12, 2, 10, 8, 10, 22, 5, 3, 10, 12, 3, 17, 7, 3, 13, 7, 8, 9, 5, 15, 1, 0, 5, 12, 3, 2, 9, 20, 0, 4, 5, 10, 4, 9, 4, 3, 5, 1, 5, 11, 4, 3, 4, 16, 3, 3, 4, 2, 10, 1, 3, 4, 9, 6, 5, 8, 3, 17, 18, 0, 12, 4, 12, 5, 9, 2, 1, 6, 6, 3, 13, 4, 25, 16, 9, 4, 5, 3, 7, 5, 6, 3, 4, 14, 3, 6, 2, 14, 4, 9, 4, 4, 6, 3, 6, 19, 8, 7, 4, 3, 6, 8, 8, 3, 3, 4, 9, 18, 6, 8, 4, 1, 16, 13, 5, 9, 4, 4, 6, 7, 9, 17, 3, 5, 6, 5, 10, 10, 4, 8, 4, 5, 9, 4, 4, 11, 8, 6, 5, 14, 7, 8, 10, 3, 5, 17, 2, 5, 3, 2, 5, 11, 4, 14, 2, 7, 5, 12, 7, 5, 8, 3, 4, 6, 7, 1, 5, 2, 9, 4, 1, 4, 9, 13, 1, 10, 5, 8, 8, 9, 8, 12, 3, 5, 3, 6, 1, 18, 13, 1, 3, 1, 3, 26, 11, 5, 2, 5, 6, 6, 9, 6, 4, 9, 8, 1, 5, 5, 5, 21, 12, 8, 7, 6, 20, 13, 1, 6, 9, 8, 6, 8, 4, 5, 6, 7, 3, 7, 9, 2, 5, 1, 4, 8, 7, 23, 6, 9, 6, 11, 12, 3, 7, 9, 2, 6, 3, 5, 2, 7, 6, 9, 3, 1, 10, 2, 11, 10, 9, 0, 3, 4, 7, 6, 5, 4, 3, 13, 19, 12, 11, 2, 15, 10, 6, 11, 13, 4, 4, 10, 6, 7, 4, 8, 6, 7, 15, 2, 6, 15, 6, 2, 15, 3, 9, 6, 9, 16, 11, 5, 12, 2, 5, 2, 6, 14, 7, 4, 3, 9, 4, 1, 6, 7, 7, 4, 6, 9, 9, 5, 1, 1, 15, 2, 2, 3, 11, 4, 4, 12, 9, 15, 1, 16, 3, 5, 0, 5, 10, 5, 6, 16, 3, 3, 7, 10, 1, 6, 8, 27, 11, 16, 11, 8, 11, 3, 7, 12, 1, 12, 5, 7, 9, 4, 3, 4, 10, 7, 6, 3, 13, 1, 11, 37, 0, 3, 2, 28, 9, 7, 4, 11, 15, 4, 3, 4, 5, 13, 4, 12, 3, 5, 5, 10, 8, 11, 7, 4, 10, 6, 11, 3, 13, 1, 7, 3, 5, 8, 2, 3, 3, 3, 8, 7, 2, 15, 0, 8, 11, 6, 9, 1, 9, 3, 5, 1, 4, 15, 7, 2, 6, 9, 15, 5, 3, 6, 0, 4, 5, 3, 8, 4, 11, 17, 5, 9, 13, 12, 5, 5, 10, 3, 5, 6, 9, 5, 1, 8, 4, 1, 8, 2, 8, 11, 10, 8, 2, 3, 5, 6, 19, 22, 7, 6, 9, 8, 13, 2, 16, 2, 8, 4, 6, 10, 11, 2, 4, 5, 27, 1, 10, 10, 9, 18, 2, 21, 4, 10, 4, 5, 9, 13, 6, 4, 13, 9, 6, 10, 9, 5, 17, 2, 3, 4, 5, 5, 5, 3, 10, 1, 5, 8, 7, 5, 7, 14, 8, 11, 4, 3, 6, 9, 6, 12, 0, 3, 7, 11, 2, 6, 10, 11, 3, 13, 7, 8, 5, 5, 7, 13, 4, 1, 4, 7, 6, 6, 13, 7, 12, 8, 5, 11, 1, 6, 7, 4, 27, 5, 4, 3, 3, 11, 11, 7, 7, 17, 5, 7, 4, 1, 4, 18, 5, 14, 8, 5, 11, 3, 4, 11, 4, 20, 4, 9, 10, 7, 3, 3, 21, 6, 4, 8, 7, 2, 5, 14, 10, 7, 11, 11, 3, 16, 7, 10, 9, 4, 11, 1, 5, 7, 8, 7, 13, 3, 11, 3, 6, 7, 8, 9, 5, 5, 5, 20, 18, 0, 1, 5, 4, 20, 7, 10, 6, 3, 3, 8, 0, 10, 2, 7, 9, 1, 4, 5, 4, 3, 13, 5, 1, 13, 2, 2, 4, 2, 6, 1, 9, 6, 20, 1, 8, 9, 5, 2, 11, 6, 1, 5, 12, 1, 6, 4, 2, 5, 9, 6, 6, 2, 9, 7, 5, 15, 1, 14, 6, 10, 10, 6, 7, 6, 3, 8, 4, 16, 2, 14, 5, 13, 11, 6, 4, 5, 3, 3, 3, 10, 9, 14, 0, 5, 3, 4, 11, 9, 3, 16, 5, 5, 5, 5, 6, 5, 7, 15, 1, 0, 13, 10, 7, 7, 15, 4, 2, 1, 14, 1, 25, 11, 10, 3, 13, 3, 0, 14, 7, 2, 6, 1, 3, 9, 1, 3, 6, 0, 13, 7, 3, 6, 5, 12, 8, 8, 12, 6, 17, 3, 4, 6, 4, 12, 8, 4, 5, 8, 9, 1, 9, 6, 1, 6, 1, 2, 6, 7, 7, 5, 8, 4, 5, 3, 7, 4, 5, 7, 8, 25, 6, 1, 9, 16, 2, 9, 7, 5, 3, 8, 3, 6, 7, 18, 3, 12, 6, 7, 9, 4, 8, 7, 3, 7, 12, 7, 4, 2, 2, 11, 7, 10, 9, 3, 14, 5, 14, 3, 13, 8, 10, 9, 4, 4, 2, 7, 2, 5, 3, 4, 7, 3, 11, 9, 9, 7, 3, 3, 2, 10, 24, 0, 0, 2, 16, 5, 15, 6, 2, 10, 3, 8, 1, 10, 2, 2, 7, 18, 6, 15, 9, 5, 3, 5, 3, 5, 12, 8, 13, 2, 5, 5, 8, 4, 2, 8, 9, 2, 2, 15, 5, 6, 12, 2, 11, 10, 7, 9, 8, 1, 7, 5, 9, 11, 19, 13, 2, 7, 7, 2, 16, 11, 10, 6, 15, 11, 4, 2, 4, 7, 2, 2, 11, 11, 7, 1, 3, 1, 1, 3, 8, 11, 3, 21, 19, 2, 11, 4, 3, 3, 11, 26, 9, 5, 0, 17, 14, 6, 1, 7, 10, 3, 18, 6, 2, 3, 7, 6, 7, 5, 9, 0, 7, 9, 1, 1, 2, 7, 9, 6, 9, 9, 2, 17, 13, 7, 12, 5, 13, 10, 1, 19, 6, 14, 4, 6, 3, 3, 7, 20, 6, 8, 3, 17, 6, 9, 5, 1, 15, 6, 2, 3, 11, 5, 8, 4, 8, 5, 8, 6, 6, 10, 8, 1, 4, 10, 4, 6, 1, 0, 7, 6, 3, 1, 1, 6, 3, 8, 11, 3, 5, 11, 2, 13, 2, 8, 12, 4, 17, 1, 4, 10, 2, 8, 5, 2, 1, 3, 4, 18, 7, 1, 6, 1, 3, 6, 11, 1, 10, 6, 5, 3, 2, 18, 12, 3, 13, 15, 5, 4, 10, 15, 18, 7, 1, 4, 21, 9, 8, 2, 15, 0, 5, 6, 7, 6, 11, 11, 5, 3, 3, 5, 4, 5, 5, 6, 2, 2, 2, 16, 6, 1, 0, 10, 5, 6, 6, 5, 5, 4, 8, 6, 23, 8, 9, 10, 4, 9, 6, 4, 2, 3, 4, 10, 5, 7, 10, 5, 3, 6, 8, 1, 5, 13, 5, 3, 2, 9, 2, 12, 2, 6, 10, 3, 11, 4, 5, 6, 3, 1, 13, 6, 6, 9, 7, 14, 10, 13, 7, 10, 8, 0, 2, 10, 7, 7, 8, 14, 11, 4, 3, 1, 7, 8, 9, 2, 13, 1, 1, 12, 8, 6, 11, 4, 3, 0, 5, 4, 9, 9, 7, 7, 10, 10, 4, 5, 10, 12, 4, 9, 5, 5, 10, 2, 4, 5, 4, 6, 11, 3, 11, 6, 5, 12, 6, 8, 4, 4, 5, 3, 13, 2, 7, 10, 15, 3, 3, 5, 4, 9, 11, 3, 17, 7, 3, 11, 13, 10, 11, 3, 6, 12, 2, 6, 5, 4, 2, 6, 6, 4, 17, 5, 7, 6, 3, 3, 5, 5, 6, 10, 3, 10, 3, 5, 8, 8, 7, 1, 3, 1, 7, 7, 6, 6, 6, 10, 4, 4, 27, 1, 13, 7, 3, 8, 6, 7, 3, 10, 9, 6, 6, 8, 6, 6, 3, 3, 3, 9, 13, 5, 3, 4, 2, 3, 1, 10, 6, 5, 4, 2, 5, 4, 5, 3, 3, 3, 9, 9, 8, 4, 3, 6, 2, 8, 14, 21, 11, 7, 2, 6, 4, 18, 8, 15, 5, 6, 5, 4, 8, 5, 5, 6, 2, 8, 10, 1, 5, 2, 9, 6, 2, 7, 8, 3, 3, 2, 7, 4, 8, 7, 12, 5, 2, 5, 5, 8, 3, 20, 5, 16, 5, 4, 3, 4, 8, 10, 9, 5, 4, 5, 1, 11, 11, 8, 5, 3, 4, 3, 9, 7, 8, 5, 11, 4, 1, 11, 3, 11, 2, 10, 7, 9, 3, 16, 10, 9, 14, 15, 21, 4, 7, 2, 8, 10, 14, 18, 18, 3, 1, 10, 4, 11, 3, 4, 3, 5, 7, 12, 7, 10, 0, 4, 9, 7, 3, 9, 8, 10, 4, 1, 4, 0, 8, 11, 10, 2, 8, 9, 6, 12, 8, 5, 5, 6, 7, 2, 8, 2, 7, 8, 9, 12, 16, 10, 0, 2, 4, 0, 5, 2, 7, 6, 8, 4, 12, 1, 11, 1, 6, 7, 1, 2, 21, 9, 6, 12, 14, 3, 9, 7, 4, 8, 9, 6, 6, 8, 4, 7, 3, 2, 5, 8, 8, 13, 3, 7, 1, 5, 10, 7, 17, 3, 5, 19, 11, 4, 2, 4, 0, 0, 17, 0, 4, 12, 15, 1, 3, 7, 6, 7, 3, 5, 2, 15, 5, 3, 7, 4, 3, 6, 5, 12, 4, 10, 3, 6, 5, 8, 1, 13, 6, 3, 3, 9, 3, 6, 16, 7, 9, 3, 9, 10, 13, 5, 7, 4, 9, 15, 3, 17, 8, 3, 7, 14, 7, 3, 5, 10, 2, 8, 13, 3, 8, 8, 3, 3, 11, 14, 4, 7, 4, 6, 17, 4, 14, 5, 9, 7, 11, 6, 4, 6, 12, 10, 12, 6, 13, 8, 6, 13, 5, 3, 10, 3, 4, 11, 8, 4, 1, 1, 3, 1, 1, 5, 8, 7, 4, 7, 7, 8, 0, 6, 8, 16, 12, 8, 3, 6, 4, 3, 8, 2, 8, 12, 8, 6, 5, 3, 2, 4, 5, 2, 13, 10, 14, 3, 1, 10, 7, 22, 4, 9, 14, 4, 4, 9, 5, 13, 5, 3, 9, 3, 13, 0, 3, 10, 6, 5, 10, 15, 10, 11, 6, 5, 5, 3, 5, 3, 2, 9, 1, 3, 20, 7, 2, 5, 6, 2, 1, 14, 3, 2, 12, 6, 6, 7, 4, 8, 7, 10, 11, 0, 3, 2, 8, 4, 1, 6, 7, 5, 3, 6, 1, 3, 5, 8, 7, 10, 12, 4, 12, 15, 5, 6, 2, 1, 7, 3, 1, 1, 2, 16, 14, 6, 30, 11, 9, 1, 5, 13, 4, 3, 4, 7, 12, 0, 3, 10, 7, 0, 2, 5, 3, 9, 13, 1, 2, 2, 5, 19, 12, 7, 4, 8, 14, 12, 8, 13, 7, 12, 2, 3, 4, 4, 7, 3, 13, 16, 4, 4, 5, 12, 4, 21, 11, 1, 9, 4, 6, 8, 5, 5, 7, 4, 9]) 
plt.axis([0, 50, 0, 5000]) 
#axis([xmin,xmax,ymin,ymax])
plt.xlabel('Game Length')
plt.ylabel('Frequency Density')
#plt.title("Game Lengths when using the basic strategy of taking the first move in the list")
plt.title("Game Lengths when using the random strategy of taking a random move in the list")
plt.show()